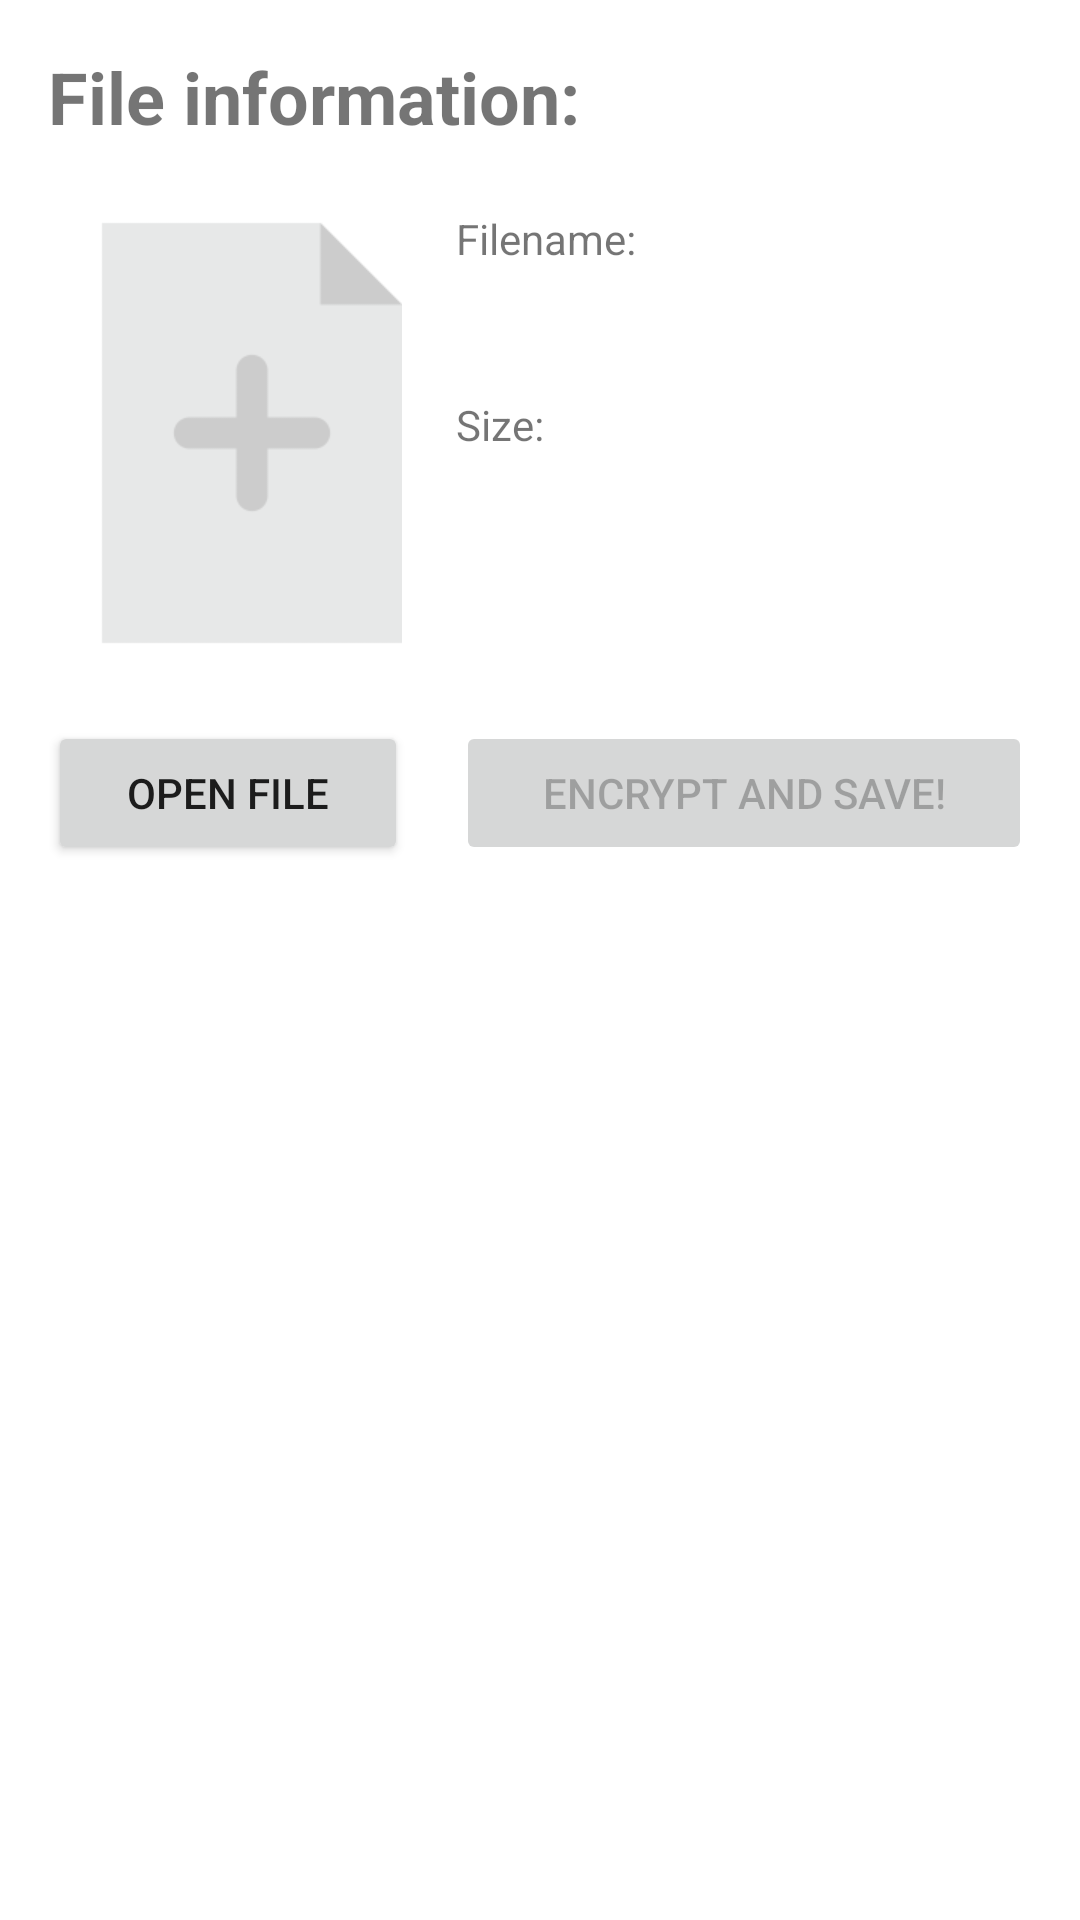

The Android layout XML behind this screen, and the referenced resources:
<!-- AndroidManifest.xml: application theme Theme.MyEncryptionAPP -->
<!-- res/layout/activity_encrypt_pdf.xml -->
<?xml version="1.0" encoding="utf-8"?>
<androidx.constraintlayout.widget.ConstraintLayout xmlns:android="http://schemas.android.com/apk/res/android"
    xmlns:app="http://schemas.android.com/apk/res-auto"
    xmlns:tools="http://schemas.android.com/tools"
    android:layout_width="match_parent"
    android:layout_height="match_parent"
    tools:context=".EncryptActivityPDF">

    <TextView
        android:id="@+id/textViewFileInformation"
        android:layout_width="wrap_content"
        android:layout_height="wrap_content"
        android:layout_marginStart="16dp"
        android:layout_marginTop="16dp"
        android:text="File information:"
        android:textSize="24sp"
        android:textStyle="bold"
        app:layout_constraintEnd_toEndOf="parent"
        app:layout_constraintHorizontal_bias="0.0"
        app:layout_constraintStart_toStartOf="parent"
        app:layout_constraintTop_toTopOf="parent" />

    <ImageView
        android:id="@+id/imageViewPDFIconStateEnc"
        android:layout_width="120dp"
        android:layout_height="160dp"
        android:layout_marginStart="16dp"
        android:layout_marginTop="16dp"
        android:layout_marginEnd="16dp"
        app:layout_constraintEnd_toEndOf="parent"
        app:layout_constraintHorizontal_bias="0.0"
        app:layout_constraintStart_toStartOf="parent"
        app:layout_constraintTop_toBottomOf="@+id/textViewFileInformation"
        app:srcCompat="@drawable/nofile_fix_c"
        tools:srcCompat="@drawable/nofile_fix_c" />

    <TextView
        android:id="@+id/textViewLabelFilename"
        android:layout_width="wrap_content"
        android:layout_height="wrap_content"
        android:layout_marginStart="16dp"
        android:layout_marginTop="70dp"
        android:text="Filename:"
        app:layout_constraintEnd_toEndOf="parent"
        app:layout_constraintHorizontal_bias="0.0"
        app:layout_constraintStart_toEndOf="@+id/imageViewPDFIconStateEnc"
        app:layout_constraintTop_toTopOf="parent" />

    <TextView
        android:id="@+id/filenamePDFTextViewEnc"
        android:layout_width="0dp"
        android:layout_height="wrap_content"
        android:layout_marginStart="16dp"
        android:layout_marginTop="4dp"
        android:layout_marginEnd="16dp"
        app:layout_constraintEnd_toEndOf="parent"
        app:layout_constraintHorizontal_bias="0.0"
        app:layout_constraintStart_toEndOf="@+id/imageViewPDFIconStateEnc"
        app:layout_constraintTop_toBottomOf="@+id/textViewLabelFilename" />

    <TextView
        android:id="@+id/textViewLabelSize"
        android:layout_width="wrap_content"
        android:layout_height="wrap_content"
        android:layout_marginStart="16dp"
        android:layout_marginTop="20dp"
        android:text="Size:"
        app:layout_constraintEnd_toEndOf="parent"
        app:layout_constraintHorizontal_bias="0.0"
        app:layout_constraintStart_toEndOf="@+id/imageViewPDFIconStateEnc"
        app:layout_constraintTop_toBottomOf="@+id/filenamePDFTextViewEnc" />

    <TextView
        android:id="@+id/filesizePDFTextViewEnc"
        android:layout_width="0dp"
        android:layout_height="wrap_content"
        android:layout_marginStart="16dp"
        android:layout_marginTop="4dp"
        android:layout_marginEnd="16dp"
        app:layout_constraintEnd_toEndOf="parent"
        app:layout_constraintHorizontal_bias="0.0"
        app:layout_constraintStart_toEndOf="@+id/imageViewPDFIconStateEnc"
        app:layout_constraintTop_toBottomOf="@+id/textViewLabelSize" />

    <Button
        android:id="@+id/btnOpenFilePDFDec"
        android:layout_width="120dp"
        android:layout_height="wrap_content"
        android:layout_marginStart="16dp"
        android:layout_marginTop="16dp"
        android:layout_marginEnd="16dp"
        android:text="Open file"
        app:layout_constraintEnd_toEndOf="parent"
        app:layout_constraintHorizontal_bias="0.0"
        app:layout_constraintStart_toStartOf="parent"
        app:layout_constraintTop_toBottomOf="@+id/imageViewPDFIconStateEnc" />

    <Button
        android:id="@+id/btnBeginEncryptPDF"
        android:layout_width="0dp"
        android:layout_height="wrap_content"
        android:layout_marginStart="16dp"
        android:layout_marginTop="16dp"
        android:layout_marginEnd="16dp"
        android:enabled="false"
        android:text="Encrypt and save!"
        app:layout_constraintEnd_toEndOf="parent"
        app:layout_constraintHorizontal_bias="0.0"
        app:layout_constraintStart_toEndOf="@+id/imageViewPDFIconStateEnc"
        app:layout_constraintTop_toBottomOf="@+id/imageViewPDFIconStateEnc" />

</androidx.constraintlayout.widget.ConstraintLayout>
<!-- resources referenced by this layout -->
<resources>
  <!-- drawable nofile_fix_c: png bitmap (drawable, 4377 bytes) -->
  <style name="Theme.MyEncryptionAPP" parent="Theme.MaterialComponents.DayNight.DarkActionBar">
          
          <item name="colorPrimary">@color/purple_500</item>
          <item name="colorPrimaryVariant">@color/purple_700</item>
          <item name="colorOnPrimary">@color/white</item>
          
          <item name="colorSecondary">@color/teal_200</item>
          <item name="colorSecondaryVariant">@color/teal_700</item>
          <item name="colorOnSecondary">@color/black</item>
          
          <item name="android:statusBarColor" tools:targetApi="l">?attr/colorPrimaryVariant</item>
          
      </style>
  <color name="purple_500">#191919</color>
  <color name="purple_700">#191919</color>
  <color name="white">#FFFFFFFF</color>
  <color name="teal_200">#191919</color>
  <color name="teal_700">#191919</color>
  <color name="black">#000000</color>
</resources>
